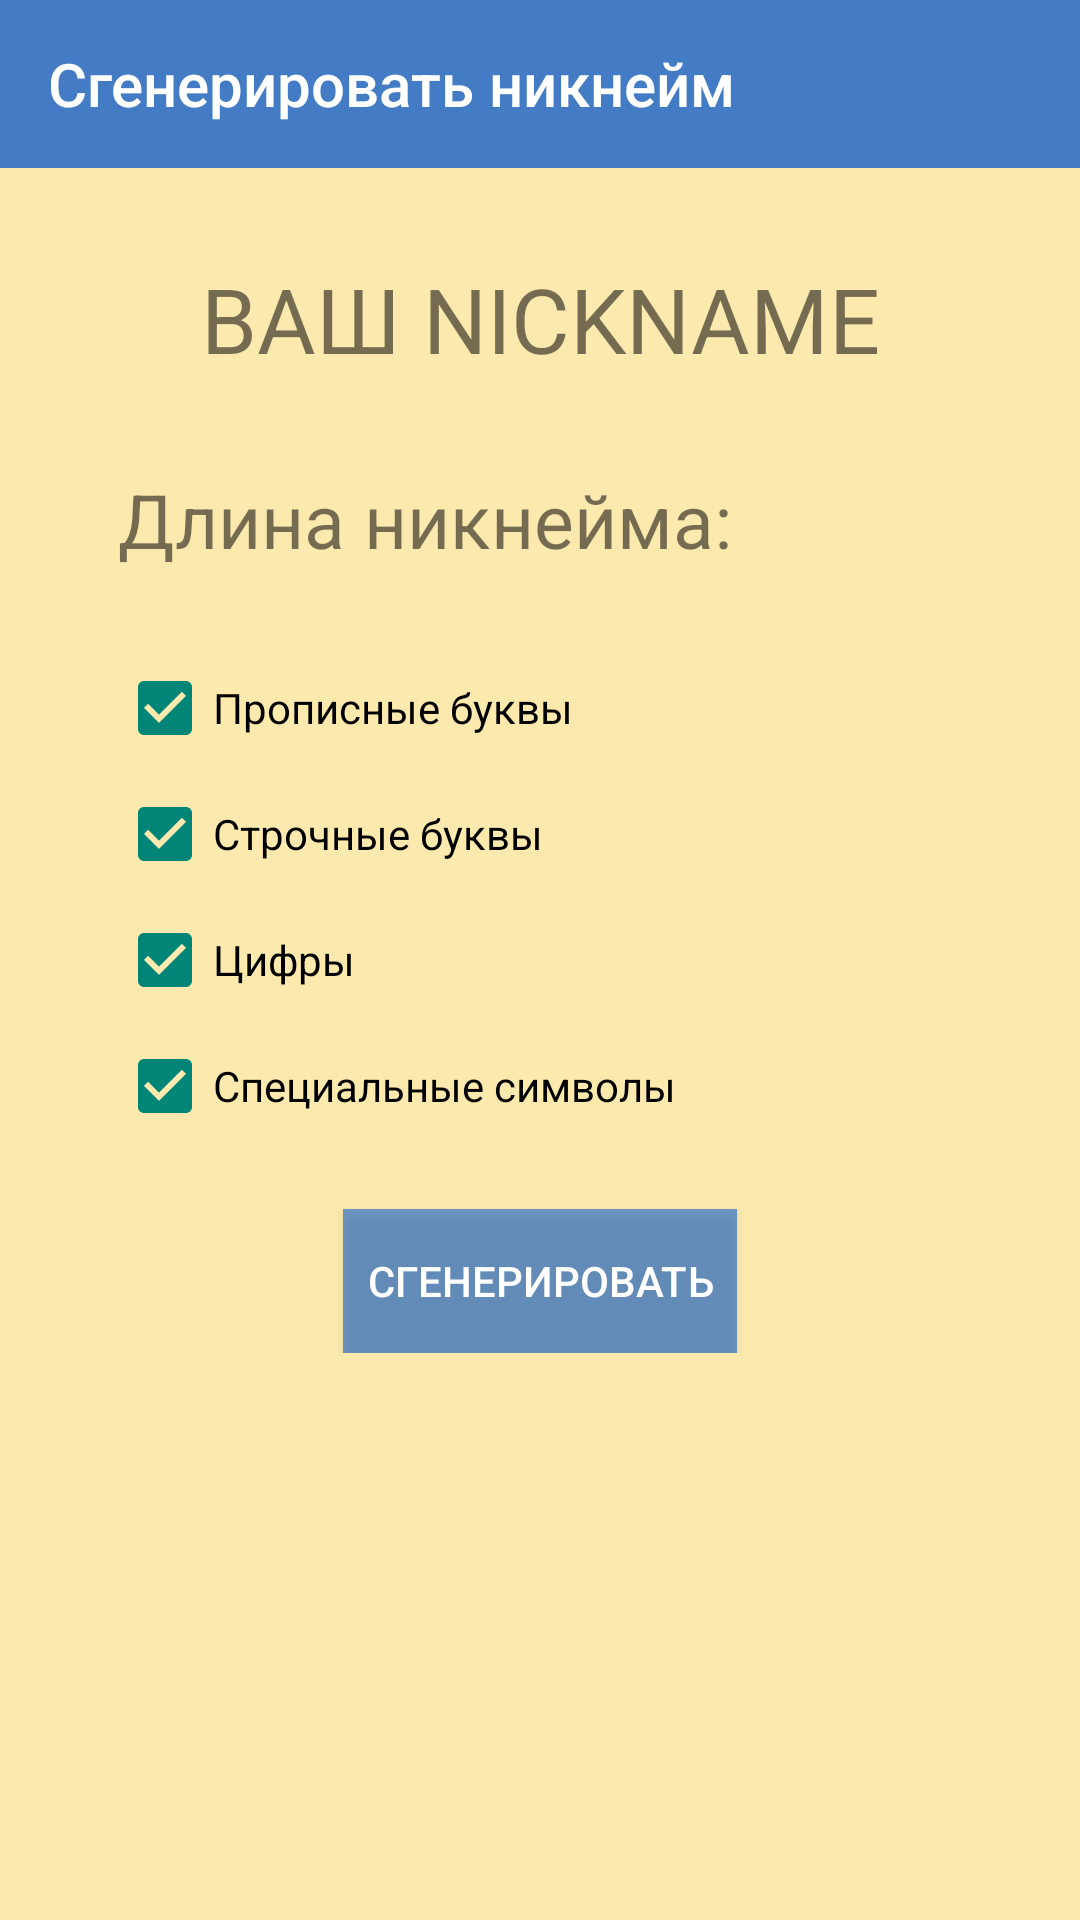

Produce the Android XML layout that renders to this screen, including the resource entries it uses.
<!-- AndroidManifest.xml: application theme Theme.AppCompat.Light.NoActionBar -->
<!-- res/layout/activity_generator.xml -->
<?xml version="1.0" encoding="utf-8"?>
<androidx.constraintlayout.widget.ConstraintLayout xmlns:android="http://schemas.android.com/apk/res/android"
    xmlns:app="http://schemas.android.com/apk/res-auto"
    xmlns:tools="http://schemas.android.com/tools"
    android:layout_width="match_parent"
    android:layout_height="match_parent"
    android:background="#50FFC107"
    tools:context=".Generator">


    <androidx.appcompat.widget.Toolbar
        android:id="@+id/generator_toolbar"
        android:layout_width="match_parent"
        android:layout_height="wrap_content"
        android:background="#C91260CC"
        android:minHeight="?attr/actionBarSize"
        android:theme="?attr/actionBarTheme"
        app:layout_constraintEnd_toEndOf="parent"
        app:layout_constraintStart_toStartOf="parent"
        app:layout_constraintTop_toTopOf="parent"
        app:title="Сгенерировать никнейм"
        app:titleTextColor="@android:color/white" />

    <ScrollView
        android:layout_width="0dp"
        android:layout_height="0dp"
        app:layout_constraintBottom_toBottomOf="parent"
        app:layout_constraintLeft_toLeftOf="parent"
        app:layout_constraintRight_toRightOf="parent"
        app:layout_constraintTop_toBottomOf="@id/generator_toolbar">

        <androidx.constraintlayout.widget.ConstraintLayout
            android:layout_width="match_parent"
            android:layout_height="match_parent">

            <TextView
                android:id="@+id/nickname_textView"
                android:layout_width="match_parent"
                android:layout_height="wrap_content"
                android:layout_marginLeft="30dp"
                android:layout_marginTop="30dp"
                android:layout_marginRight="30dp"
                android:gravity="center_horizontal"
                android:text="ВАШ NICKNAME"
                android:textAlignment="center"
                android:textSize="30sp"
                app:layout_constraintEnd_toEndOf="parent"
                app:layout_constraintStart_toStartOf="parent"
                app:layout_constraintTop_toTopOf="parent" />

            <TextView
                android:id="@+id/nickname_length_textView"
                android:layout_width="wrap_content"
                android:layout_height="wrap_content"
                android:layout_marginTop="30dp"
                android:gravity="center_horizontal"
                android:text="@string/nickname_length"
                android:textAlignment="center"
                android:textSize="25sp"
                app:layout_constraintEnd_toStartOf="@id/popup_menu"
                app:layout_constraintStart_toStartOf="parent"
                app:layout_constraintTop_toBottomOf="@id/nickname_textView" />

            <TextView
                android:id="@+id/popup_menu"
                android:layout_width="wrap_content"
                android:layout_height="wrap_content"
                android:gravity="center_horizontal"
                android:textAlignment="center"
                android:textSize="25sp"
                app:layout_constraintEnd_toStartOf="@id/nickname_length_up"
                app:layout_constraintStart_toEndOf="@id/nickname_length_textView"
                app:layout_constraintTop_toTopOf="@id/nickname_length_textView" />

            <ImageButton
                android:id="@+id/nickname_length_up"
                android:layout_width="wrap_content"
                android:layout_height="wrap_content"
                android:layout_marginTop="15dp"
                android:onClick="onUpClick"
                android:padding="0dp"
                app:layout_constraintBottom_toTopOf="@id/nickname_length_down"
                app:layout_constraintEnd_toEndOf="parent"
                app:layout_constraintStart_toEndOf="@id/popup_menu"
                app:layout_constraintTop_toBottomOf="@id/nickname_textView"
                app:srcCompat="@drawable/ic_arrow_up"
                tools:ignore="VectorDrawableCompat" />

            <ImageButton
                android:id="@+id/nickname_length_down"
                android:layout_width="wrap_content"
                android:layout_height="wrap_content"
                android:onClick="onDownClick"
                android:padding="0dp"
                app:layout_constraintStart_toStartOf="@id/nickname_length_up"
                app:layout_constraintTop_toBottomOf="@id/nickname_length_up"
                app:srcCompat="@drawable/ic_arrow_down"
                tools:ignore="VectorDrawableCompat" />

            <CheckBox
                android:id="@+id/uppercase_cb"
                android:layout_width="wrap_content"
                android:layout_height="wrap_content"
                android:layout_marginTop="30dp"
                android:checked="true"
                android:text="@string/upper_case"
                app:layout_constraintStart_toStartOf="@id/nickname_length_textView"
                app:layout_constraintTop_toBottomOf="@id/nickname_length_textView" />

            <CheckBox
                android:id="@+id/lowercase_cb"
                android:layout_width="wrap_content"
                android:layout_height="wrap_content"
                android:layout_marginTop="10dp"
                android:checked="true"
                android:text="@string/lower_case"
                app:layout_constraintStart_toStartOf="@id/uppercase_cb"
                app:layout_constraintTop_toBottomOf="@id/uppercase_cb" />

            <CheckBox
                android:id="@+id/digit_cb"
                android:layout_width="wrap_content"
                android:layout_height="wrap_content"
                android:layout_marginTop="10dp"
                android:checked="true"
                android:text="@string/digit"
                app:layout_constraintStart_toStartOf="@id/lowercase_cb"
                app:layout_constraintTop_toBottomOf="@id/lowercase_cb" />

            <CheckBox
                android:id="@+id/symbol_cb"
                android:layout_width="wrap_content"
                android:layout_height="wrap_content"
                android:layout_marginTop="10dp"
                android:checked="true"
                android:text="@string/symbol"
                app:layout_constraintStart_toStartOf="@id/digit_cb"
                app:layout_constraintTop_toBottomOf="@id/digit_cb" />

            <Button
                android:id="@+id/generation_btn"
                android:layout_width="wrap_content"
                android:layout_height="48dp"
                android:layout_marginTop="25dp"
                android:background="#971260CC"
                android:elevation="6dp"
                android:onClick="generate"
                android:paddingLeft="8dp"
                android:paddingRight="8dp"
                android:shadowColor="#D52929"
                android:text="@string/generation_button"
                android:textColor="@android:color/white"
                app:layout_constraintEnd_toEndOf="parent"
                app:layout_constraintStart_toStartOf="parent"
                app:layout_constraintTop_toBottomOf="@id/symbol_cb" />
        </androidx.constraintlayout.widget.ConstraintLayout>
    </ScrollView>


</androidx.constraintlayout.widget.ConstraintLayout>
<!-- resources referenced by this layout -->
<resources>
  <string name="digit">Цифры</string>
  <string name="generation_button">Сгенерировать</string>
  <string name="lower_case">Строчные буквы</string>
  <string name="nickname_length">Длина никнейма:</string>
  <string name="symbol">Специальные символы</string>
  <string name="upper_case">Прописные буквы</string>
</resources>
